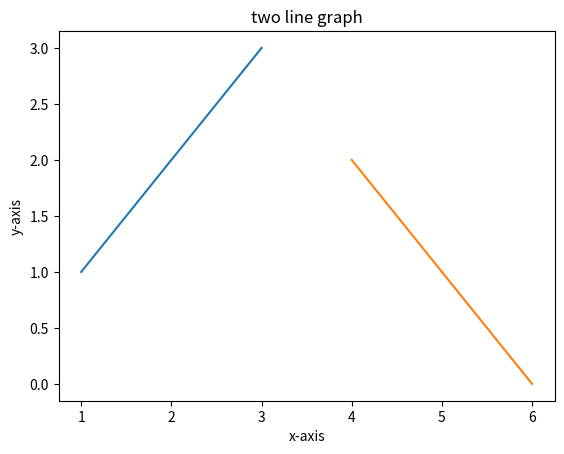

This figure's Python source:
import matplotlib.pyplot as plt

#ploting first line
x1=[1,2,3]
y1=[1,2,3]
plt.plot(x1,y1,label='line1')


#ploting  second line
x2=[4,5,6]
y2=[2,1,0]
plt.plot(x2,y2,label='line2')

#labeling x and y axis

plt.xlabel('x-axis')
plt.ylabel('y-axis')
plt.title('two line graph')
plt.show()
    
